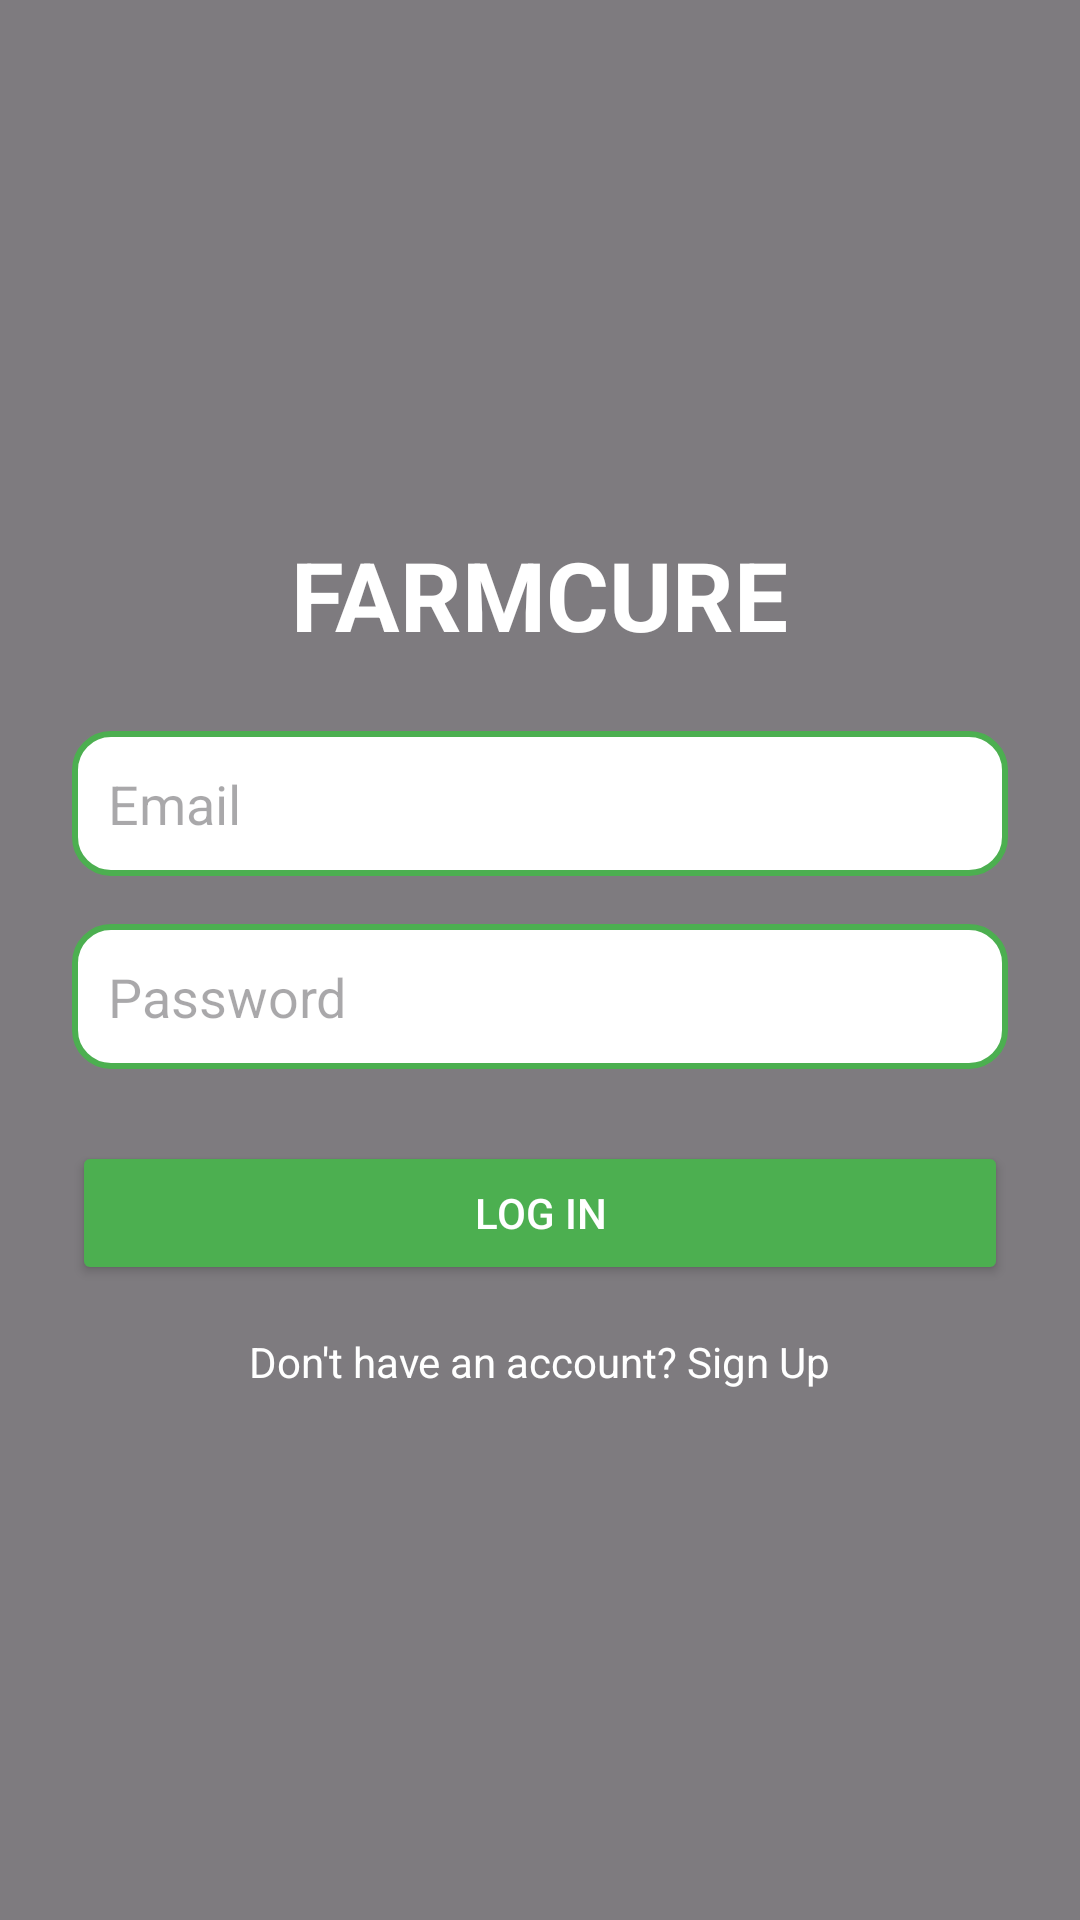

Write the Android layout XML for this screen, with the resource values it uses.
<!-- AndroidManifest.xml: application theme Theme.FarmCure -->
<!-- res/layout/activity_login.xml -->
<?xml version="1.0" encoding="utf-8"?>
<RelativeLayout xmlns:android="http://schemas.android.com/apk/res/android"
    android:layout_width="match_parent"
    android:layout_height="match_parent">

    
    <ImageView
        android:id="@+id/backgroundImage"
        android:layout_width="match_parent"
        android:layout_height="match_parent"
        android:scaleType="centerCrop"
        android:src="@drawable/l1"
        android:contentDescription="Background" />

    
    <View
        android:layout_width="match_parent"
        android:layout_height="match_parent"
        android:background="#80000000" />

    
    <LinearLayout
        android:layout_width="match_parent"
        android:layout_height="wrap_content"
        android:orientation="vertical"
        android:padding="24dp"
        android:gravity="center"
        android:layout_centerInParent="true">

        <TextView
            android:id="@+id/textViewTitle"
            android:layout_width="wrap_content"
            android:layout_height="wrap_content"
            android:text="FARMCURE"
            android:textColor="#FFFFFF"
            android:textSize="32sp"
            android:textStyle="bold"
            android:layout_marginBottom="24dp" />

        <EditText
            android:id="@+id/editTextEmail"
            android:layout_width="match_parent"
            android:layout_height="wrap_content"
            android:hint="Email"
            android:background="@drawable/edittext_background"
            android:padding="12dp"
            android:inputType="textEmailAddress"
            android:layout_marginBottom="16dp" />

        <EditText
            android:id="@+id/editTextPassword"
            android:layout_width="match_parent"
            android:layout_height="wrap_content"
            android:hint="Password"
            android:background="@drawable/edittext_background"
            android:padding="12dp"
            android:inputType="textPassword"
            android:layout_marginBottom="24dp" />

        <Button
            android:id="@+id/buttonLogin"
            android:layout_width="match_parent"
            android:layout_height="wrap_content"
            android:text="LOG IN"
            android:backgroundTint="#4CAF50"
            android:textColor="#FFFFFF" />

        <TextView
            android:id="@+id/textViewSignUp"
            android:layout_width="wrap_content"
            android:layout_height="wrap_content"
            android:text="Don't have an account? Sign Up"
            android:textColor="#FFFFFF"
            android:textSize="14sp"
            android:layout_marginTop="16dp" />

    </LinearLayout>

</RelativeLayout>
<!-- resources referenced by this layout -->
<resources>
  <!-- drawable edittext_background (drawable) -->
  <?xml version="1.0" encoding="utf-8"?>
  <shape xmlns:android="http://schemas.android.com/apk/res/android"
      android:shape="rectangle">
  
      
      <solid android:color="#FFFFFFFF" /> 
  
      
      <stroke
          android:width="2dp"
          android:color="#4CAF50" /> 
  
      
      <corners android:radius="12dp" />
  
      
      <padding
          android:left="10dp"
          android:top="10dp"
          android:right="10dp"
          android:bottom="10dp" />
  
  </shape>
  <style name="Theme.FarmCure" parent="Base.Theme.FarmCure" />
  <style name="Base.Theme.FarmCure" parent="Theme.Material3.DayNight.NoActionBar">
          
          
      </style>
</resources>
